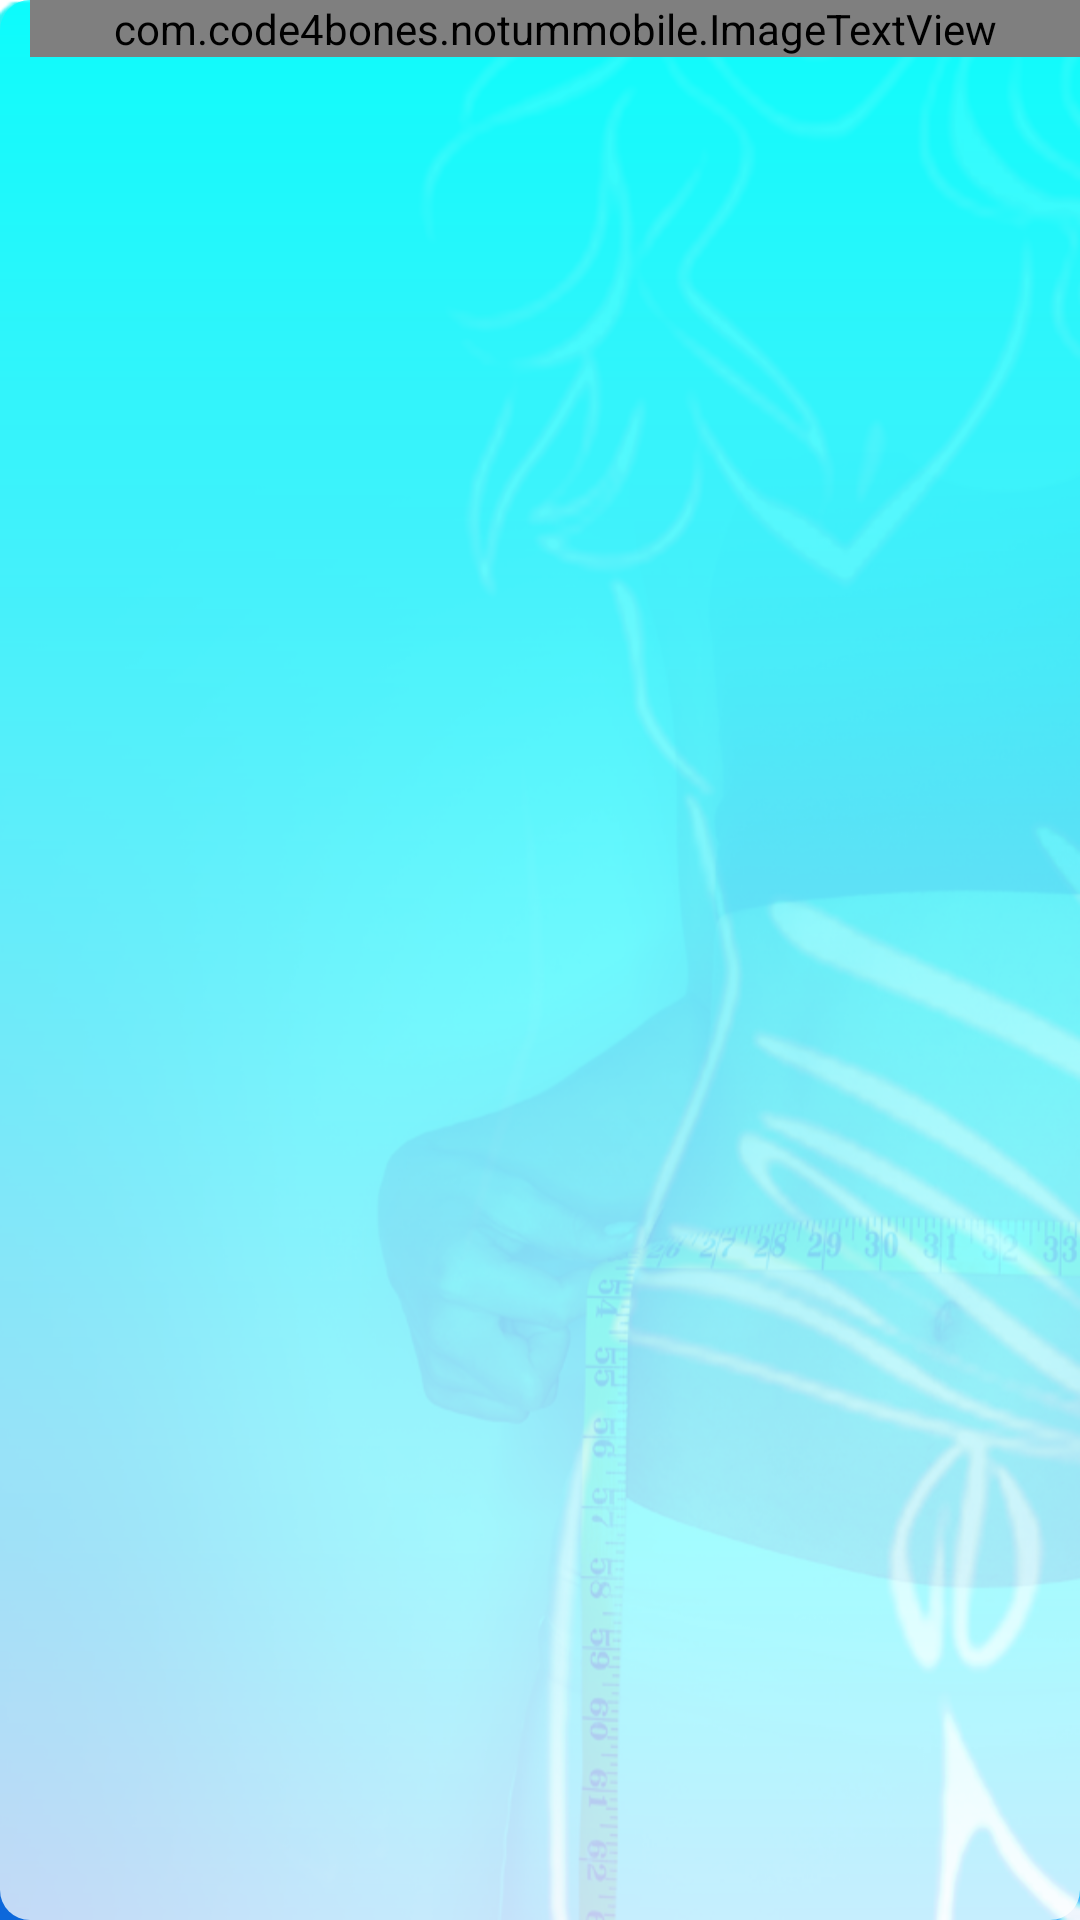

Reconstruct the res/layout file that produces this screen, plus the resources it refers to.
<!-- AndroidManifest.xml: application theme app_theme -->
<!-- res/layout/profile_item_row.xml -->
<?xml version="1.0" encoding="utf-8"?>
<LinearLayout xmlns:android="http://schemas.android.com/apk/res/android"
    android:layout_width="match_parent"
    android:layout_height="150dp"
    android:layout_marginBottom="3dp"
    android:layout_marginTop="5dp"
    android:background="@drawable/profile_cell_shape"
    android:descendantFocusability="blocksDescendants"
    android:orientation="vertical"
    android:paddingLeft="10dp" >

    <com.code4bones.notummobile.ImageTextView
        android:id="@+id/tvParamName"
        android:layout_width="match_parent"
        android:layout_height="wrap_content"
        android:layout_gravity="center_vertical|center_horizontal"
        android:drawableLeft="@drawable/header_left"
        android:drawableRight="@drawable/header_right"
        android:gravity="center_vertical|center_horizontal"
        android:includeFontPadding="false"
        android:scrollHorizontally="false"
        android:shadowColor="#ffffff"
        android:shadowDx="4"
        android:shadowDy="4"
        android:shadowRadius="4"
        android:text="Profile Name"
        android:textAppearance="?android:attr/textAppearanceMedium"
        android:textColor="#000000" />

    <RelativeLayout
        android:layout_width="match_parent"
        android:layout_height="121dp" >

        <FrameLayout
            android:id="@+id/layoutTipsView"
            android:layout_width="match_parent"
            android:layout_height="fill_parent"
            android:layout_alignParentBottom="true"
            android:layout_alignParentLeft="true" >

        </FrameLayout>

    </RelativeLayout>
 
</LinearLayout>
<!-- resources referenced by this layout -->
<resources>
  <!-- drawable header_left: png bitmap (drawable, 4375 bytes) -->
  <!-- drawable header_right: png bitmap (drawable, 3423 bytes) -->
  <!-- drawable profile_cell_shape (drawable) -->
  <?xml version="1.0" encoding="utf-8"?>
  <shape xmlns:android="http://schemas.android.com/apk/res/android" >
      <solid android:color="#0000ff"/>
  	<corners 
  	  android:topLeftRadius="10dp"
  	  android:topRightRadius="10dp"  
  	  android:bottomLeftRadius="10dp"
  	  android:bottomRightRadius="10dp"
  	    />
  	<padding android:left="0dp" android:top="0dp" android:right="0dp" android:bottom="0dp" />     
      
      <gradient 
          android:endColor="#c000fdfe"
          android:centerColor="#c081FFFF"
          android:startColor="#c0ffffff"
          android:angle="90"
          android:type="linear"
          android:useLevel="false"
          />
  
   
  <stroke android:width="0px" 
      android:color="#AAA8F5" />	
      
  </shape>
  <style name="app_theme" parent="android:Theme">
  	        <item name="android:windowBackground">@drawable/app_background</item>
  	        <item name="android:listViewStyle">@style/TransparentListView</item>
  	        <item name="android:expandableListViewStyle">@style/TransparentExpandableListView</item>
  	    </style>
  <!-- drawable app_background (drawable) -->
  <?xml version="1.0" encoding="utf-8"?>
  <bitmap xmlns:android="http://schemas.android.com/apk/res/android" 
      android:src="@drawable/screen"
      android:tileMode="disabled"
      android:dither="true"
     
      >
      
  
  </bitmap>
  <style name="TransparentListView" parent="@android:style/Widget.ListView">
  	  <item name="android:cacheColorHint">@android:color/transparent</item>
  	 </style>
  <style name="TransparentExpandableListView" parent="@android:style/Widget.ExpandableListView">
  	  <item name="android:cacheColorHint">@android:color/transparent</item>
  	 </style>
  <!-- drawable screen: png bitmap (drawable, 397779 bytes) -->
</resources>
